Run: headless pygame with SDL's dummy video driver; simulated clock (each Clock.tick advances the game by its frame time, no real sleeping); random seed 0; keys injected as events and as key.get_pressed() state; no mouse input.
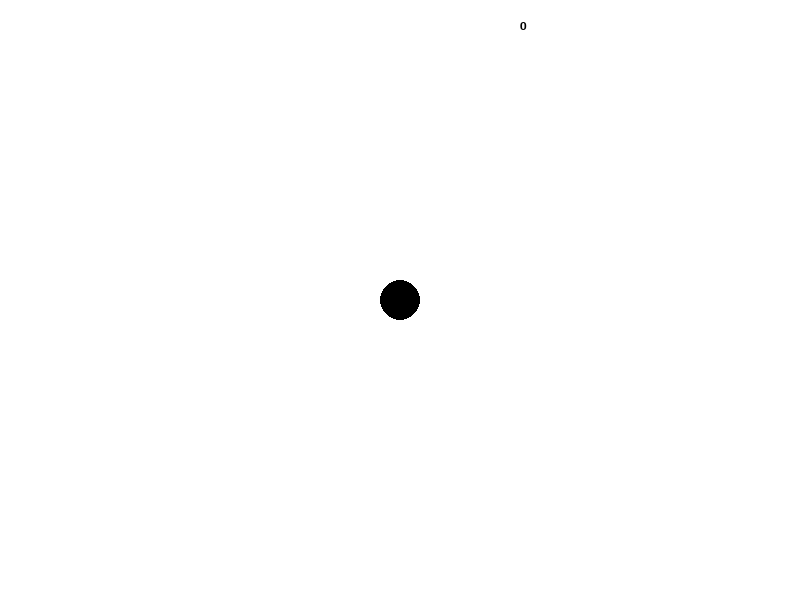
Frame 1 of 2 · flips 1–60 · no input
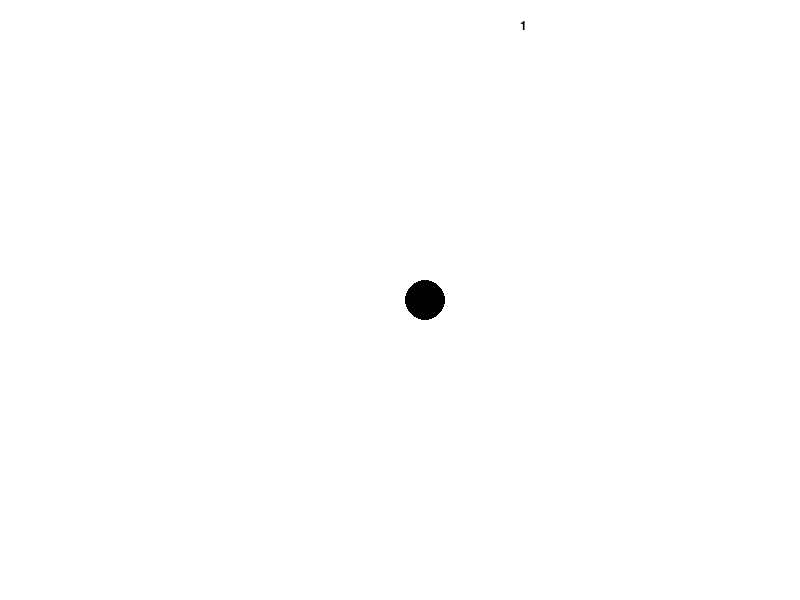
Frame 2 of 2 · flips 61–180 · tapped SPACE, RETURN · held RIGHT (→), D

The pygame program that drew these frames:

import pygame
import time 
import sys
from pygame.locals import *
# The point of the game is to survive 
# with as many balls as you can spawn
# on the screen.
# The score will be based on amount of balls and time spent.
# I will be making functions for all the if statements.


# Todo List
	#Add rectangles that randomly appear upon map start that are boundaries
	#Add random score bonus drops after score is so high
pygame.init()

class Player:
	def __init__(self, x, y):
		self.x = x
		self.y = y
		#shoot = False

class Projectile:
	def __init__(self, x, y, intialDirection):
		self.x = x
		self.y = y
		self.direction = intialDirection

LEFT = 0b01
RIGHT = 0b010
UP = 0b0100
DOWN = 0b01000

DW = 800 
DH = 600
INTIALPOSITION = (DW/2,DH/2 )
WHITE = (255, 255, 255)
BLACK = (0, 0 ,0)
myFont = pygame.font.SysFont("Times New Roman", 18)


GAMEDISPLAY = pygame.display.set_mode((DW, DH))
BALLVELOCITY = 2
pygame.display.set_caption('Ball')

clock = pygame.time.Clock()

GAMEDISPLAY.fill(WHITE)

def createRock(x, y, direction):
	rock = Projectile(x, y, direction)
	return rock

#start player at middle of screen
def gameLoop():
	score = 0
	rocks = []
	ball = Player(INTIALPOSITION[0], INTIALPOSITION[1])	
	xDiff = 0
	yDiff = 0
	while True:
		# Check if 
		for i in rocks:
			if (i.x <= ball.x + 12 and i.x >= ball.x - 12) and (i.y <= ball.y + 12 and i.y >= ball.y - 12):
				pygame.quit()

		for event in pygame.event.get():
			if event.type == QUIT:
				pygame.quit()
				sys.exit()
			# movement 
			if event.type == KEYDOWN:
				if event.key == K_LEFT:
					xDiff = -5
					yDiff = 0
				if event.key == K_RIGHT:
					xDiff = 5
					yDiff = 0
				if event.key == K_DOWN:
					yDiff = -5
					xDiff = 0
				if event.key == K_UP:	
					yDiff = 5
					xDiff = 0
				
		#shooting projectiles		
				if event.key == K_a:
					rocks.append(createRock(ball.x-25, ball.y, LEFT))
					score += 1
				elif event.key == K_d:
					rocks.append(createRock(ball.x+25, ball.y, RIGHT))
					score += 1
				elif event.key == K_s:
					rocks.append(createRock(ball.x, ball.y+25, DOWN))
					score += 1
				elif event.key == K_w:	
					rocks.append(createRock(ball.x, ball.y-25, UP)) 		
					score += 1
		ball.x += xDiff
		ball.y -= yDiff
		GAMEDISPLAY.fill(WHITE)
		if ball.x < 0:
			ball.x = 0
		if ball.x > DW:
			ball.x = DW
		if ball.y < 0:
			ball.y = 0
		if ball.y > DH:
			ball.y = DH

		# make all if statements a function to clean up
		for i in rocks:	
			if i.x < 0:
				i.direction = RIGHT
			if i.x > DW:
				i.direction = LEFT
			if i.y < 0:
				i.direction = DOWN
			if i.y > DH:
				i.direction = UP

			if i.direction == LEFT:
				i.x -= BALLVELOCITY
			if i.direction == RIGHT:
				i.x += BALLVELOCITY
			if i.direction == UP:
				i.y -= BALLVELOCITY
			if i.direction == DOWN:
				i.y += BALLVELOCITY	
			 #and int(i.y) == int(ball.y):
			pygame.draw.circle(GAMEDISPLAY, BLACK, (int(i.x), int(i.y)), 5, 0)
		pygame.draw.circle(GAMEDISPLAY, BLACK, (int(ball.x), int(ball.y)), 20, 0)
		displayScore = myFont.render(str(score),1,BLACK)
		GAMEDISPLAY.blit(displayScore, (520, 20))
		clock.tick(30)
		pygame.display.update()
gameLoop()
pygame.quit()
